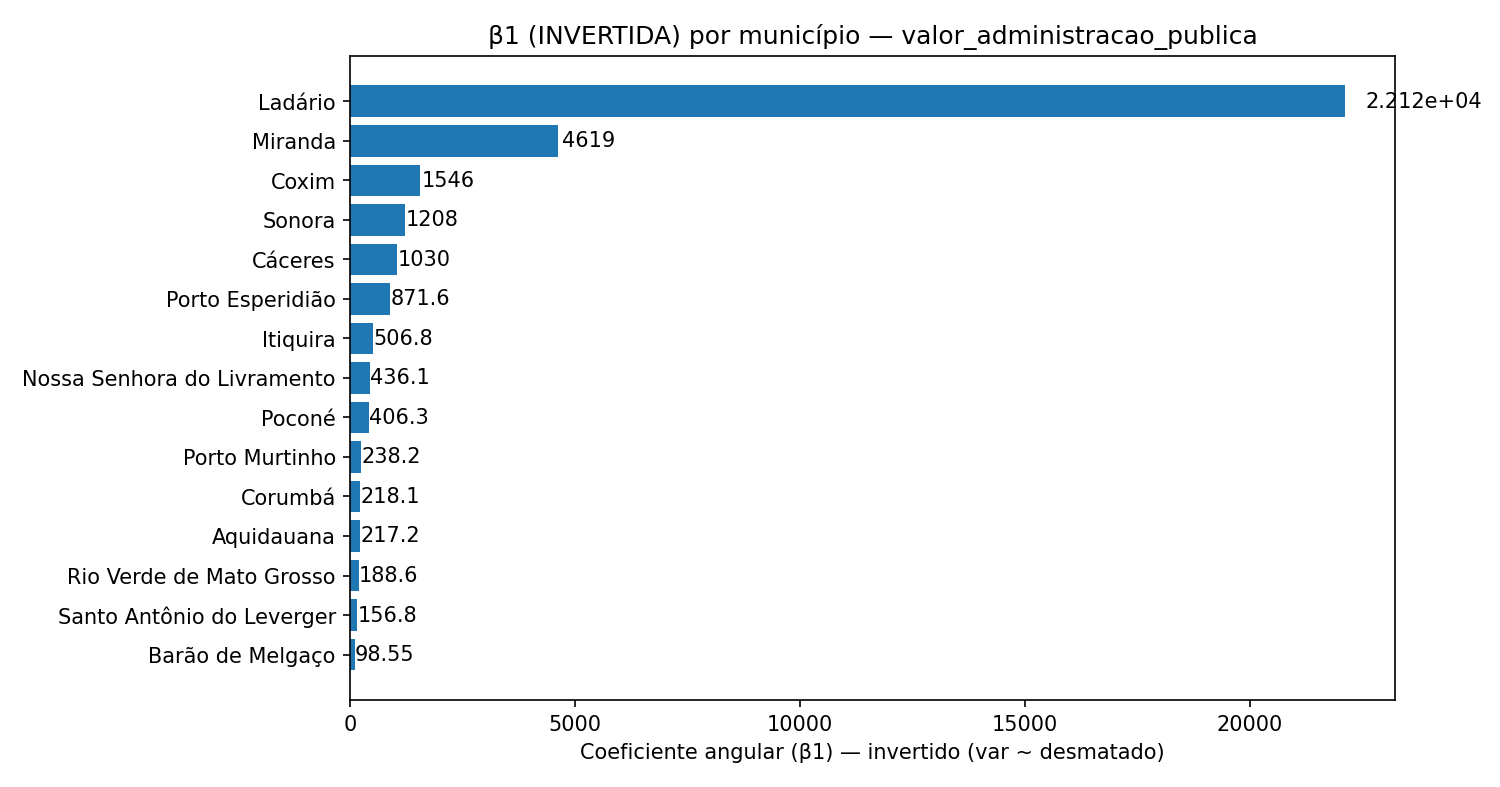

Data behind this chart, as committed beside it:
municipio, slope, delta_y_por_1000ha
Ladário, 22117, 22116745
Miranda, 4619, 4619139
Coxim, 1546, 1546217
Sonora, 1208, 1208185
Cáceres, 1030, 1029838
Porto Esperidião, 871.6, 871589
Itiquira, 506.8, 506761
Nossa Senhora do Livramento, 436.1, 436095
Poconé, 406.3, 406282
Porto Murtinho, 238.2, 238168
Corumbá, 218.1, 218071
Aquidauana, 217.2, 217156
Rio Verde de Mato Grosso, 188.6, 188580
Santo Antônio do Leverger, 156.8, 156813
Barão de Melgaço, 98.55, 98547
